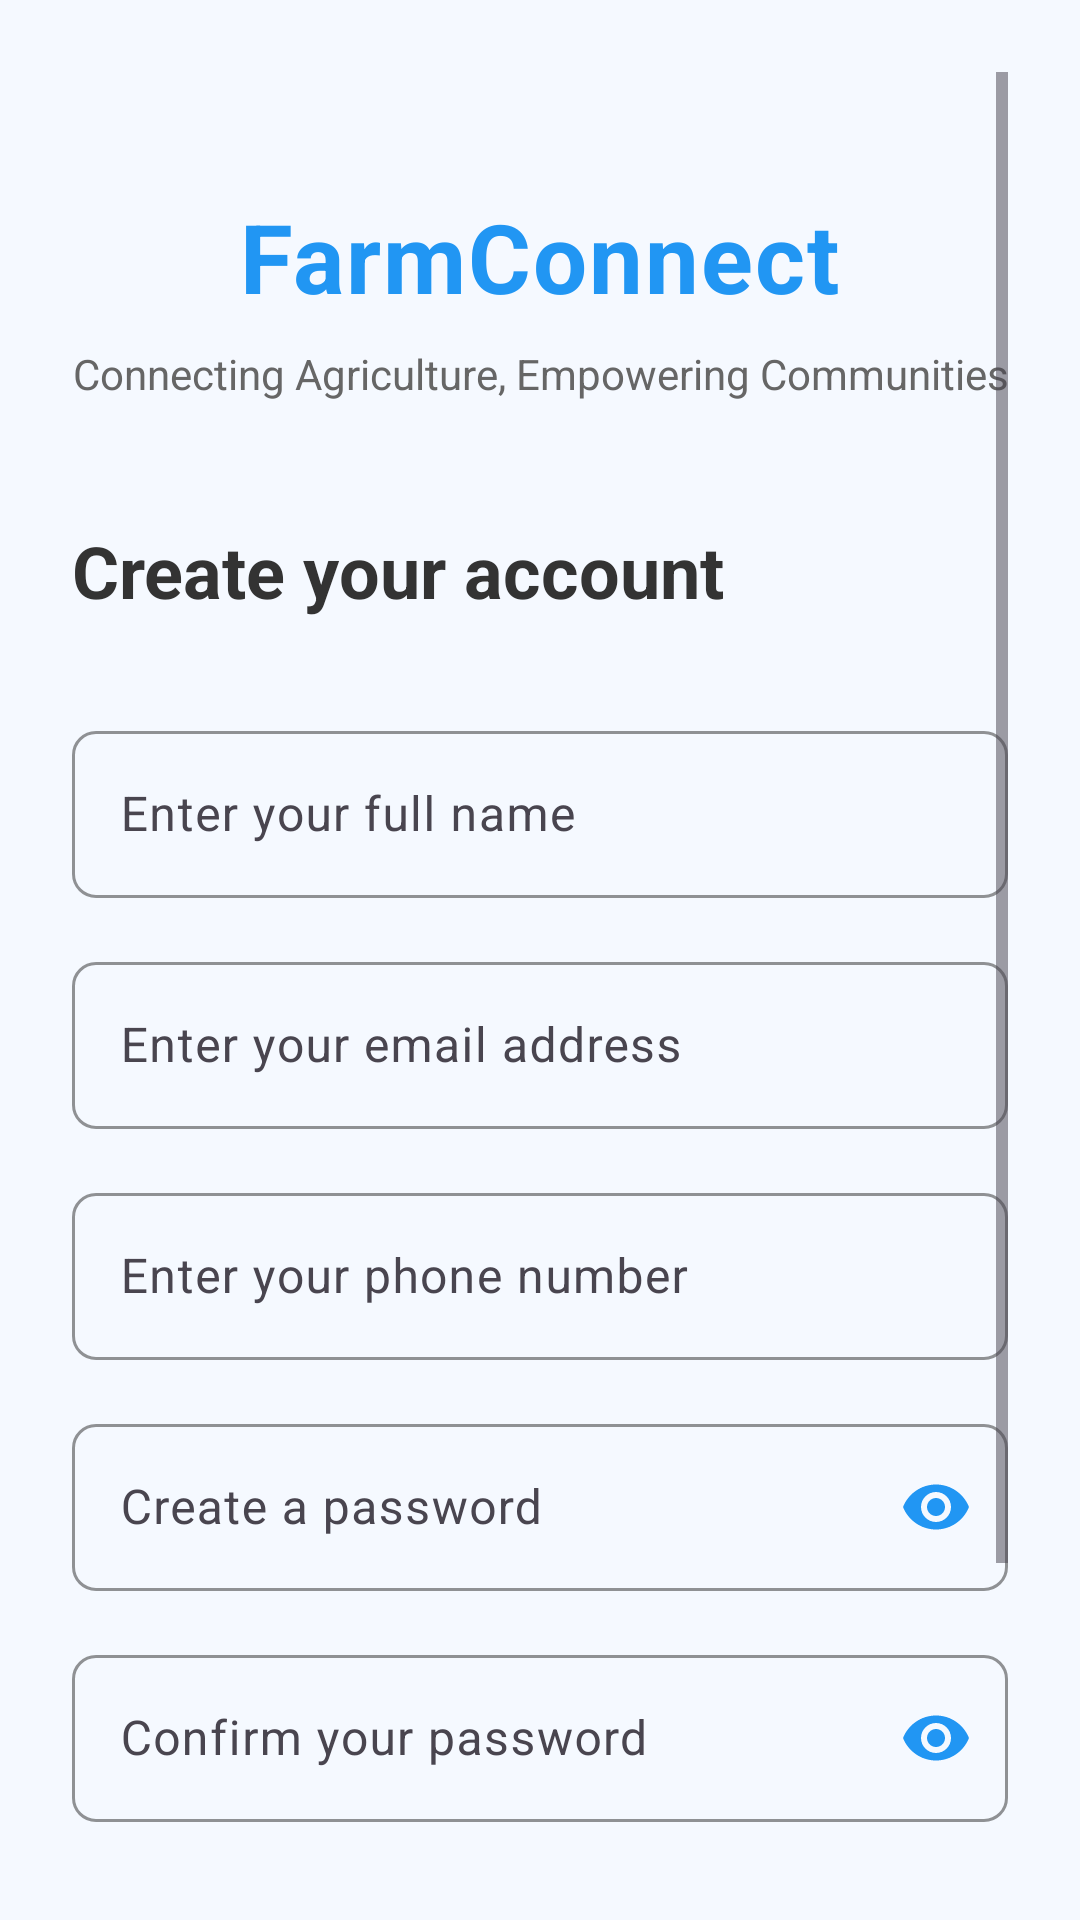

Layout XML and referenced resources for this Android screen:
<!-- AndroidManifest.xml: application theme Theme.FarmConnect -->
<!-- res/layout/activity_signup.xml -->
<?xml version="1.0" encoding="utf-8"?>
<ScrollView xmlns:android="http://schemas.android.com/apk/res/android"
    xmlns:app="http://schemas.android.com/apk/res-auto"
    android:layout_width="match_parent"
    android:layout_height="match_parent"
    android:background="@color/background_blue"
    android:padding="24dp"
    android:fitsSystemWindows="true">

    <LinearLayout
        android:layout_width="match_parent"
        android:layout_height="wrap_content"
        android:orientation="vertical">

        
        <LinearLayout
            android:layout_width="match_parent"
            android:layout_height="wrap_content"
            android:orientation="vertical"
            android:gravity="center"
            android:layout_marginTop="40dp"
            android:layout_marginBottom="40dp">

            <TextView
                android:layout_width="wrap_content"
                android:layout_height="wrap_content"
                android:text="FarmConnect"
                android:textColor="@color/primary_blue"
                android:textSize="32sp"
                android:textStyle="bold"
                android:letterSpacing="0.02"
                android:layout_marginBottom="8dp" />

            <TextView
                android:layout_width="wrap_content"
                android:layout_height="wrap_content"
                android:text="Connecting Agriculture, Empowering Communities"
                android:textColor="@color/text_light"
                android:textSize="14sp"
                android:textAlignment="center"
                android:lineSpacingExtra="4dp" />

        </LinearLayout>

        
        <TextView
            android:layout_width="match_parent"
            android:layout_height="wrap_content"
            android:text="Create your account"
            android:textColor="@color/text_dark"
            android:textSize="24sp"
            android:textStyle="bold"
            android:layout_marginBottom="32dp" />

        
        <com.google.android.material.textfield.TextInputLayout
            style="@style/FarmConnectTextInputLayout"
            android:layout_width="match_parent"
            android:layout_height="wrap_content"
            android:layout_marginBottom="16dp"
            app:hintEnabled="true"
            app:hintAnimationEnabled="true">

            <com.google.android.material.textfield.TextInputEditText
                android:id="@+id/etFullName"
                android:layout_width="match_parent"
                android:layout_height="wrap_content"
                android:hint="Enter your full name"
                android:inputType="textPersonName"
                android:maxLines="1"
                android:textSize="16sp" />

        </com.google.android.material.textfield.TextInputLayout>

        
        <com.google.android.material.textfield.TextInputLayout
            style="@style/FarmConnectTextInputLayout"
            android:layout_width="match_parent"
            android:layout_height="wrap_content"
            android:layout_marginBottom="16dp"
            app:hintEnabled="true"
            app:hintAnimationEnabled="true">

            <com.google.android.material.textfield.TextInputEditText
                android:id="@+id/etEmail"
                android:layout_width="match_parent"
                android:layout_height="wrap_content"
                android:hint="Enter your email address"
                android:inputType="textEmailAddress"
                android:maxLines="1"
                android:textSize="16sp" />

        </com.google.android.material.textfield.TextInputLayout>

        
        <com.google.android.material.textfield.TextInputLayout
            style="@style/FarmConnectTextInputLayout"
            android:layout_width="match_parent"
            android:layout_height="wrap_content"
            android:layout_marginBottom="16dp"
            app:hintEnabled="true"
            app:hintAnimationEnabled="true">

            <com.google.android.material.textfield.TextInputEditText
                android:id="@+id/etPhone"
                android:layout_width="match_parent"
                android:layout_height="wrap_content"
                android:hint="Enter your phone number"
                android:inputType="phone"
                android:maxLines="1"
                android:textSize="16sp" />

        </com.google.android.material.textfield.TextInputLayout>

        
        <com.google.android.material.textfield.TextInputLayout
            style="@style/FarmConnectTextInputLayout"
            android:layout_width="match_parent"
            android:layout_height="wrap_content"
            android:layout_marginBottom="16dp"
            app:hintEnabled="true"
            app:hintAnimationEnabled="true"
            app:passwordToggleEnabled="true"
            app:passwordToggleTint="@color/primary_blue">

            <com.google.android.material.textfield.TextInputEditText
                android:id="@+id/etPassword"
                android:layout_width="match_parent"
                android:layout_height="wrap_content"
                android:hint="Create a password"
                android:inputType="textPassword"
                android:maxLines="1"
                android:textSize="16sp" />

        </com.google.android.material.textfield.TextInputLayout>

        
        <com.google.android.material.textfield.TextInputLayout
            style="@style/FarmConnectTextInputLayout"
            android:layout_width="match_parent"
            android:layout_height="wrap_content"
            android:layout_marginBottom="32dp"
            app:hintEnabled="true"
            app:hintAnimationEnabled="true"
            app:passwordToggleEnabled="true"
            app:passwordToggleTint="@color/primary_blue">

            <com.google.android.material.textfield.TextInputEditText
                android:id="@+id/etConfirmPassword"
                android:layout_width="match_parent"
                android:layout_height="wrap_content"
                android:hint="Confirm your password"
                android:inputType="textPassword"
                android:maxLines="1"
                android:textSize="16sp" />

        </com.google.android.material.textfield.TextInputLayout>

        
        <com.google.android.material.button.MaterialButton
            android:id="@+id/btnSignUp"
            style="@style/FarmConnectButton"
            android:layout_width="match_parent"
            android:layout_height="56dp"
            android:text="Sign Up"
            android:layout_marginBottom="24dp"
            android:elevation="2dp"
            android:backgroundTint="@color/primary_blue"/>

        
        <TextView
            android:id="@+id/tvSignIn"
            android:layout_width="match_parent"
            android:layout_height="wrap_content"
            android:text="Already have an account? Sign In"
            android:textColor="@color/primary_blue"
            android:textSize="14sp"
            android:textAlignment="center"
            android:padding="12dp"
            android:clickable="true"
            android:focusable="true"
            android:background="?android:attr/selectableItemBackground" />

    </LinearLayout>

</ScrollView>
<!-- resources referenced by this layout -->
<resources>
  <color name="background_blue">#F5F9FF</color>
  <color name="primary_blue">#2196F3</color>
  <color name="text_dark">#333333</color>
  <color name="text_light">#666666</color>
  <style name="FarmConnectButton" parent="Widget.Material3.Button">
          <item name="backgroundTint">@color/primary_blue</item>
          <item name="android:textColor">@color/white</item>
          <item name="cornerRadius">8dp</item>
          <item name="android:textSize">16sp</item>
          <item name="android:textStyle">bold</item>
      </style>
  <style name="FarmConnectTextInputLayout" parent="Widget.Material3.TextInputLayout.OutlinedBox">
          <item name="boxStrokeColor">@color/primary_blue</item>
          <item name="hintTextColor">@color/primary_blue</item>
          <item name="boxCornerRadiusBottomEnd">8dp</item>
          <item name="boxCornerRadiusBottomStart">8dp</item>
          <item name="boxCornerRadiusTopEnd">8dp</item>
          <item name="boxCornerRadiusTopStart">8dp</item>
      </style>
  <style name="Theme.FarmConnect" parent="Base.Theme.FarmConnect" />
  <color name="white">#FFFFFFFF</color>
  <style name="Base.Theme.FarmConnect" parent="Theme.Material3.DayNight.NoActionBar">
          <item name="colorPrimary">@color/primary_blue</item>
          <item name="colorPrimaryVariant">@color/secondary_blue</item>
          <item name="colorOnPrimary">@color/white</item>
          <item name="android:statusBarColor" tools:targetApi="l">?attr/colorPrimaryVariant</item>
      </style>
  <color name="secondary_blue">#1976D2</color>
</resources>
